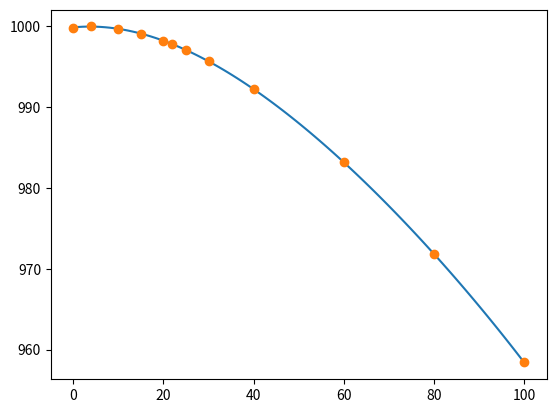

The matplotlib source for this figure:
#!/usr/bin/env python
# -*- coding: utf-8 -*-
#
# [redacted]
#  All rights reserved.
#
#  This file is part of Maelstrom.
#
#  Maelstrom is free software: you can redistribute it and/or modify
#  it under the terms of the GNU General Public License as published by
#  the Free Software Foundation, either version 3 of the License, or
#  (at your option) any later version.
#
#  Maelstrom is distributed in the hope that it will be useful,
#  but WITHOUT ANY WARRANTY; without even the implied warranty of
#  MERCHANTABILITY or FITNESS FOR A PARTICULAR PURPOSE.  See the
#  GNU General Public License for more details.
#
#  You should have received a copy of the GNU General Public License
#  along with Maelstrom.  If not, see <http://www.gnu.org/licenses/>.
#
'''
Compute least-squares fit for a given data set.
'''
import numpy as np


def _density_water():
    # Data from
    # https://en.wikipedia.org/wiki/Properties_of_water#Density_of_water_and_ice
    x = [0, 4, 10, 15, 20, 22, 25, 30, 40, 60, 80, 100]
    y = [999.8395, 999.9720, 999.7026, 999.1026, 998.2071, 997.7735, 997.0479,
         995.6502, 992.2, 983.2, 971.8, 958.4]
    return x, y


def _spec_heat_water():
    '''
    Specific heat data of water.
    '''
    # Data source:
    # http://www.tainstruments.co.jp/application/pdf/Thermal_Library/Applications_Notes/TN015.PDF
    x = np.array(range(0, 101)) + 273.15
    y = [4.2177, 4.2141, 4.2107, 4.2077, 4.2048, 4.2022, 4.1999, 4.1977,
         4.1957, 4.1939, 4.1922, 4.1907, 4.1893, 4.1880, 4.1869, 4.1858,
         4.1849, 4.1840, 4.1832, 4.1825, 4.1819, 4.1813, 4.1808, 4.1804,
         4.1800, 4.1796, 4.1793, 4.1790, 4.1788, 4.1786, 4.1785, 4.1784,
         4.1783, 4.1783, 4.1782, 4.1782, 4.1783, 4.1783, 4.1784, 4.1785,
         4.1786, 4.1787, 4.1789, 4.1791, 4.1792, 4.1795, 4.1797, 4.1799,
         4.1802, 4.1804, 4.1807, 4.1810, 4.1814, 4.1817, 4.1820, 4.1824,
         4.1828, 4.1832, 4.1836, 4.1840, 4.1844, 4.1849, 4.1853, 4.1858,
         4.1863, 4.1868, 4.1874, 4.1879, 4.1885, 4.1890, 4.1896, 4.1902,
         4.1908, 4.1915, 4.1921, 4.1928, 4.1935, 4.1942, 4.1949, 4.1957,
         4.1964, 4.1972, 4.1980, 4.1988, 4.1997, 4.2005, 4.2014, 4.2023,
         4.2032, 4.2042, 4.2051, 4.2061, 4.2071, 4.2081, 4.2092, 4.2103,
         4.2114, 4.2125, 4.2136, 4.2148, 4.2160]
    y = np.array(y) * 1.0e3
    return x, y


def _therm_cond_graphite():
    # thermal conductivity of graphite from
    # http://aries.ucsd.edu/LIB/PROPS/PANOS/c.html
    x = [300, 400, 500, 600, 645, 800, 1000, 1200, 1500,
         2500, 3000]
    y = [5.7, 4.09, 3.49, 2.68, 2.45, 2.01, 1.60, 1.34, 1.08,
         0.81, 0.70]
    y = 1 / np.array(y)
    #from matplotlib import pyplot as pp
    #pp.plot(x, 1/np.array(y), 'o')
    #pp.show()
    return x, y


def _spec_heat_sic():
    # specific heat of SiC,
    # <http://www.ceramics.nist.gov/srd/summary/scdscs.htm>.
    x = [20, 500, 1000, 1200, 1400, 1500]
    x = np.array(x) + 273.15
    y = [715, 1086, 1240, 1282, 1318, 1336]
    return x, y


def _vol_exp_sic():
    # volume expansion coefficient of SiC
    x = [500, 600, 900, 1500, 2100]
    y = [3.8e-6, 4.3e-6, 4.8e-6, 5.5e-6, 5.5e-6]
    return x, y


def _elec_res_copper():
    # electrical resistivity of copper:
    # http://www.nist.gov/data/PDFfiles/jpcrd155.pdf
    x = [273.15, 293, 300, 350, 400, 500, 600, 700, 800, 900, 1000, 1100,
         1200, 1300, 1357.6]
    y = [1.543, 1.678, 1.725, 2.063, 2.402, 3.090, 3.792, 4.514, 5.262, 6.041,
         6.858, 7.717, 8.626, 9.592, 10.171]
    return x, y


def _main():
    #x, y = _spec_heat_water()
    x, y = _density_water()

    # form the Vandermonde matrix
    degree = 4
    A = np.vander(x, degree+1)

    # find the x that minimizes the norm of Ax-y
    (coeffs, residuals, rank, sing_vals) = np.linalg.lstsq(A, y)

    print('Singular values of the Vandermonde matrix:')
    print (sing_vals)
    print
    print('Rank: %d' % rank)
    print
    if rank < degree+1:
        raise RuntimeError('Ill-conditioned problem. Byes.')

    # create a polynomial using coefficients
    f = np.poly1d(coeffs)
    print(f)

    # f(x) == np.dot(A,coeffs)
    res = (f(x) - y)
    print
    print('||r||_1   = %e' % np.linalg.norm(res, 1))
    print('||r||_2   = %e' % np.linalg.norm(res, 2))
    print('||r||_inf = %e' % np.linalg.norm(res, np.inf))

    from matplotlib import pyplot as pp

    # least-squares polynomial
    X = np.linspace(min(x), max(x), 100)
    pp.plot(X, f(X), '-')

    # data points
    pp.plot(x, y, 'o')

    pp.show()
    return


if __name__ == '__main__':
    _main()
